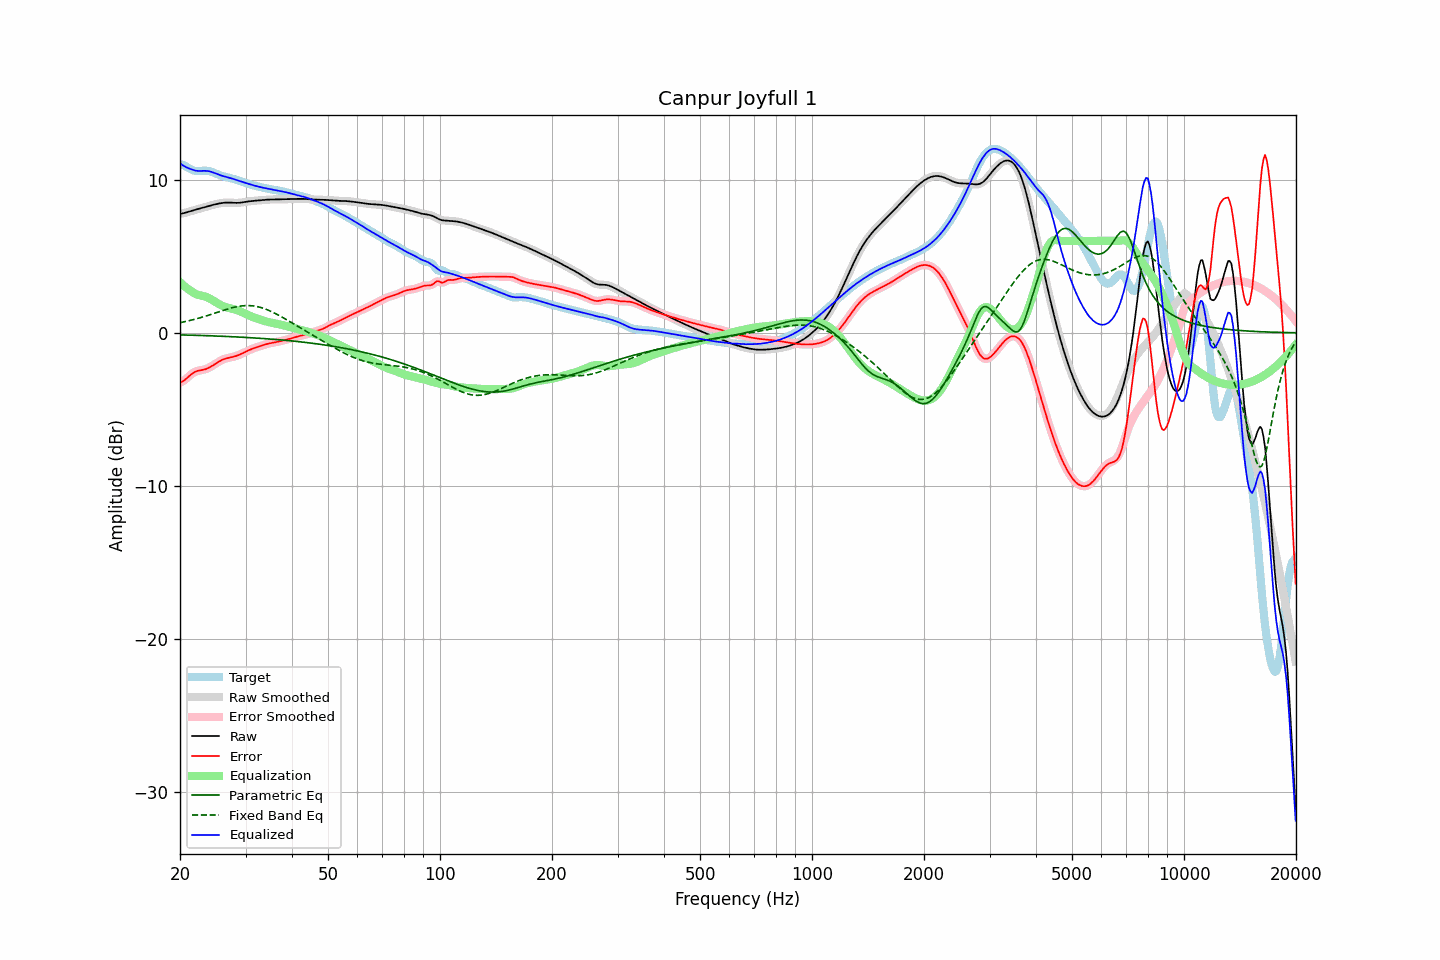

Values plotted in this chart, from the file beside it:
frequency, raw, error, smoothed, error_smoothed, equalization, parametric_eq, fixed_band_eq, equalized_raw, equalized_smoothed, target
20.00, 7.76, -3.25, 7.76, -3.25, 3.31, -0.13, 0.66, 11.07, 11.07, 11.01
20.20, 7.78, -3.20, 7.78, -3.20, 3.21, -0.13, 0.69, 10.99, 10.99, 10.98
20.40, 7.80, -3.14, 7.81, -3.14, 3.11, -0.14, 0.71, 10.92, 10.92, 10.95
20.61, 7.83, -3.07, 7.83, -3.07, 3.02, -0.14, 0.73, 10.86, 10.86, 10.90
20.81, 7.86, -2.98, 7.86, -2.98, 2.94, -0.14, 0.75, 10.80, 10.80, 10.84
21.02, 7.89, -2.89, 7.89, -2.89, 2.86, -0.15, 0.78, 10.76, 10.76, 10.78
21.23, 7.93, -2.79, 7.93, -2.79, 2.79, -0.15, 0.80, 10.71, 10.71, 10.72
21.44, 7.96, -2.71, 7.96, -2.71, 2.72, -0.15, 0.83, 10.68, 10.68, 10.66
21.66, 7.99, -2.63, 7.99, -2.63, 2.65, -0.16, 0.86, 10.64, 10.64, 10.62
21.87, 8.02, -2.56, 8.02, -2.57, 2.58, -0.16, 0.88, 10.60, 10.60, 10.58
22.09, 8.05, -2.52, 8.05, -2.52, 2.53, -0.16, 0.91, 10.58, 10.58, 10.56
22.31, 8.08, -2.48, 8.08, -2.48, 2.49, -0.16, 0.94, 10.57, 10.57, 10.56
22.54, 8.11, -2.46, 8.11, -2.46, 2.46, -0.17, 0.97, 10.57, 10.57, 10.56
22.76, 8.13, -2.44, 8.13, -2.44, 2.43, -0.17, 1.00, 10.57, 10.57, 10.57
22.99, 8.16, -2.42, 8.16, -2.42, 2.41, -0.17, 1.03, 10.57, 10.57, 10.58
23.22, 8.19, -2.40, 8.19, -2.40, 2.38, -0.18, 1.06, 10.58, 10.58, 10.59
23.45, 8.22, -2.37, 8.22, -2.37, 2.35, -0.18, 1.09, 10.57, 10.57, 10.59
23.69, 8.25, -2.33, 8.25, -2.33, 2.32, -0.19, 1.13, 10.57, 10.57, 10.58
23.92, 8.28, -2.28, 8.28, -2.28, 2.27, -0.19, 1.16, 10.55, 10.55, 10.56
24.16, 8.31, -2.22, 8.31, -2.22, 2.21, -0.19, 1.19, 10.52, 10.52, 10.53
24.40, 8.34, -2.16, 8.34, -2.16, 2.15, -0.20, 1.23, 10.49, 10.49, 10.49
24.65, 8.36, -2.09, 8.36, -2.09, 2.09, -0.20, 1.26, 10.45, 10.45, 10.45
24.89, 8.39, -2.02, 8.39, -2.02, 2.02, -0.20, 1.30, 10.41, 10.41, 10.41
25.14, 8.41, -1.95, 8.41, -1.95, 1.96, -0.21, 1.33, 10.37, 10.37, 10.37
25.39, 8.44, -1.89, 8.44, -1.89, 1.89, -0.21, 1.37, 10.33, 10.33, 10.32
25.65, 8.46, -1.83, 8.46, -1.83, 1.83, -0.22, 1.40, 10.29, 10.29, 10.29
25.91, 8.47, -1.77, 8.47, -1.77, 1.78, -0.22, 1.44, 10.26, 10.26, 10.25
26.16, 8.49, -1.73, 8.49, -1.73, 1.74, -0.23, 1.47, 10.23, 10.22, 10.22
26.43, 8.50, -1.69, 8.50, -1.69, 1.70, -0.23, 1.50, 10.20, 10.20, 10.19
26.69, 8.50, -1.66, 8.50, -1.66, 1.66, -0.24, 1.54, 10.17, 10.17, 10.16
26.96, 8.51, -1.63, 8.51, -1.63, 1.64, -0.24, 1.57, 10.14, 10.14, 10.14
27.23, 8.50, -1.61, 8.50, -1.61, 1.61, -0.25, 1.60, 10.11, 10.11, 10.11
27.50, 8.50, -1.59, 8.50, -1.59, 1.59, -0.25, 1.63, 10.08, 10.08, 10.09
27.77, 8.49, -1.57, 8.49, -1.57, 1.56, -0.26, 1.65, 10.05, 10.05, 10.06
28.05, 8.48, -1.54, 8.48, -1.54, 1.53, -0.26, 1.68, 10.02, 10.02, 10.02
28.33, 8.48, -1.51, 8.48, -1.51, 1.50, -0.27, 1.70, 9.98, 9.98, 9.99
28.62, 8.48, -1.47, 8.48, -1.47, 1.46, -0.27, 1.72, 9.95, 9.95, 9.95
28.90, 8.49, -1.43, 8.49, -1.43, 1.42, -0.28, 1.74, 9.91, 9.91, 9.92
29.19, 8.50, -1.38, 8.50, -1.38, 1.38, -0.28, 1.75, 9.88, 9.88, 9.88
29.48, 8.52, -1.33, 8.52, -1.33, 1.33, -0.29, 1.77, 9.85, 9.85, 9.85
29.78, 8.53, -1.28, 8.53, -1.28, 1.28, -0.29, 1.78, 9.81, 9.81, 9.81
30.08, 8.55, -1.23, 8.55, -1.23, 1.23, -0.30, 1.78, 9.78, 9.78, 9.78
30.38, 8.57, -1.17, 8.57, -1.17, 1.18, -0.31, 1.78, 9.75, 9.75, 9.74
30.68, 8.58, -1.13, 8.58, -1.13, 1.13, -0.31, 1.78, 9.71, 9.71, 9.71
30.99, 8.60, -1.08, 8.60, -1.08, 1.08, -0.32, 1.78, 9.68, 9.68, 9.68
31.30, 8.61, -1.04, 8.61, -1.04, 1.04, -0.32, 1.77, 9.65, 9.65, 9.65
31.61, 8.62, -1.00, 8.62, -1.00, 1.00, -0.33, 1.75, 9.62, 9.62, 9.62
31.93, 8.63, -0.96, 8.63, -0.96, 0.96, -0.34, 1.74, 9.59, 9.59, 9.59
32.24, 8.64, -0.93, 8.64, -0.93, 0.93, -0.34, 1.72, 9.56, 9.56, 9.56
32.57, 8.65, -0.89, 8.65, -0.89, 0.89, -0.35, 1.69, 9.54, 9.54, 9.54
32.89, 8.66, -0.86, 8.66, -0.86, 0.86, -0.36, 1.66, 9.51, 9.51, 9.52
33.22, 8.66, -0.83, 8.66, -0.83, 0.82, -0.37, 1.63, 9.49, 9.49, 9.49
33.55, 8.67, -0.79, 8.67, -0.79, 0.79, -0.37, 1.60, 9.47, 9.47, 9.47
33.89, 8.68, -0.76, 8.68, -0.76, 0.76, -0.38, 1.56, 9.44, 9.44, 9.44
34.23, 8.69, -0.73, 8.69, -0.73, 0.73, -0.39, 1.52, 9.42, 9.42, 9.42
34.57, 8.70, -0.70, 8.70, -0.70, 0.71, -0.40, 1.48, 9.41, 9.40, 9.40
34.92, 8.70, -0.68, 8.70, -0.68, 0.68, -0.40, 1.43, 9.38, 9.38, 9.38
35.27, 8.70, -0.66, 8.70, -0.66, 0.66, -0.41, 1.38, 9.36, 9.36, 9.36
35.62, 8.71, -0.64, 8.71, -0.64, 0.64, -0.42, 1.33, 9.34, 9.34, 9.35
35.97, 8.71, -0.62, 8.71, -0.62, 0.62, -0.43, 1.28, 9.32, 9.32, 9.33
... 635 more rows
